Run: headless pygame with SDL's dummy video driver; simulated clock (each Clock.tick advances the game by its frame time, no real sleeping); random seed 0; keys injected as events and as key.get_pressed() state; no mouse input.
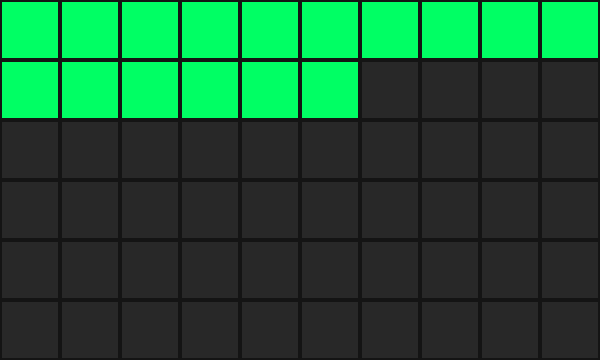
Frame 1 of 4 · flips 1–60 · no input
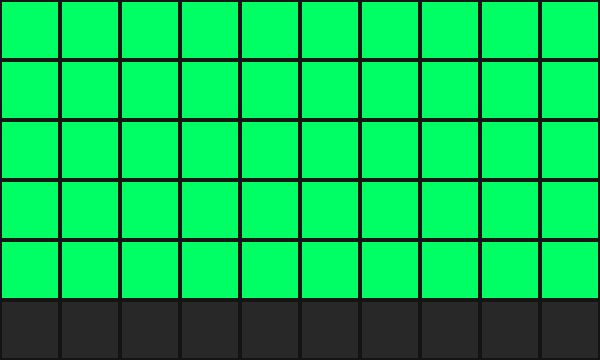
Frame 2 of 4 · flips 61–180 · tapped SPACE, RETURN · held RIGHT (→), D
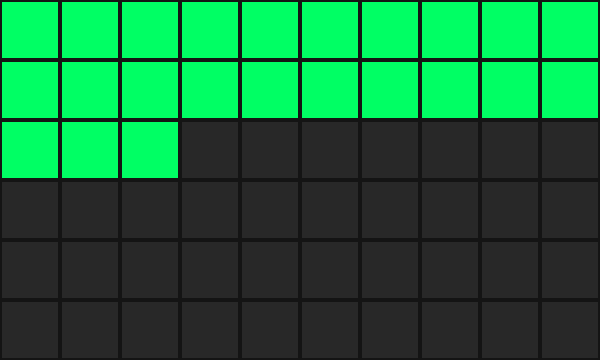
Frame 3 of 4 · flips 181–300 · held DOWN (↓), S
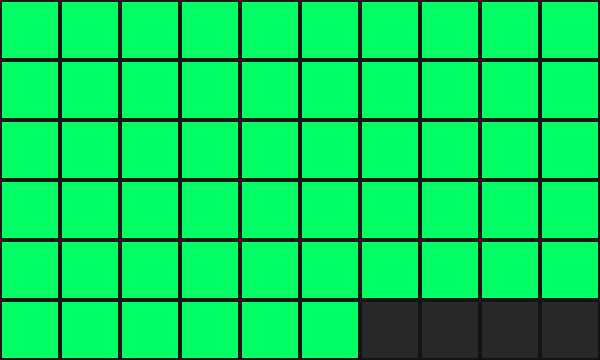
Frame 4 of 4 · flips 301–420 · held LEFT (←), A, UP (↑), W

The pygame program that drew these frames:

import pygame
import sys
import time

# Configuration
GRID_COLS = 10
GRID_ROWS = 6
SQUARE_SIZE = 60
INTERVAL_MS = 5  # Précision de la mesure

TOTAL_SQUARES = GRID_COLS * GRID_ROWS

pygame.init()
window_size = (GRID_COLS * SQUARE_SIZE, GRID_ROWS * SQUARE_SIZE)
screen = pygame.display.set_mode(window_size)
pygame.display.set_caption("Mire de Latence Haute Précision")

clock = pygame.time.Clock()
start_time = time.perf_counter()
current_counter = 0

print(f"Mire lancée. Résolution temporelle : {INTERVAL_MS}ms par bloc.")
print(f"Un cycle complet vaut : {TOTAL_SQUARES * INTERVAL_MS}ms.")

running = True
while running:
    for event in pygame.event.get():
        if event.type == pygame.QUIT:
            running = False

    # Calcul du temps écoulé
    elapsed_ms = (time.perf_counter() - start_time) * 1000
    
    # nombre de carrés à allumer
    current_counter = int(elapsed_ms / INTERVAL_MS) % TOTAL_SQUARES

    # Dessin de la grille
    screen.fill((20, 20, 20))
    
    for i in range(TOTAL_SQUARES):
        row = i // GRID_COLS
        col = i % GRID_COLS
        rect = pygame.Rect(col * SQUARE_SIZE + 2, row * SQUARE_SIZE + 2, SQUARE_SIZE - 4, SQUARE_SIZE - 4)
        
        if i <= current_counter:
            # Carré allumé 
            pygame.draw.rect(screen, (0, 255, 100), rect)
        else:
            # Carré éteint 
            pygame.draw.rect(screen, (40, 40, 40), rect)

    pygame.display.flip()
    
    clock.tick(500)

pygame.quit()
sys.exit()
